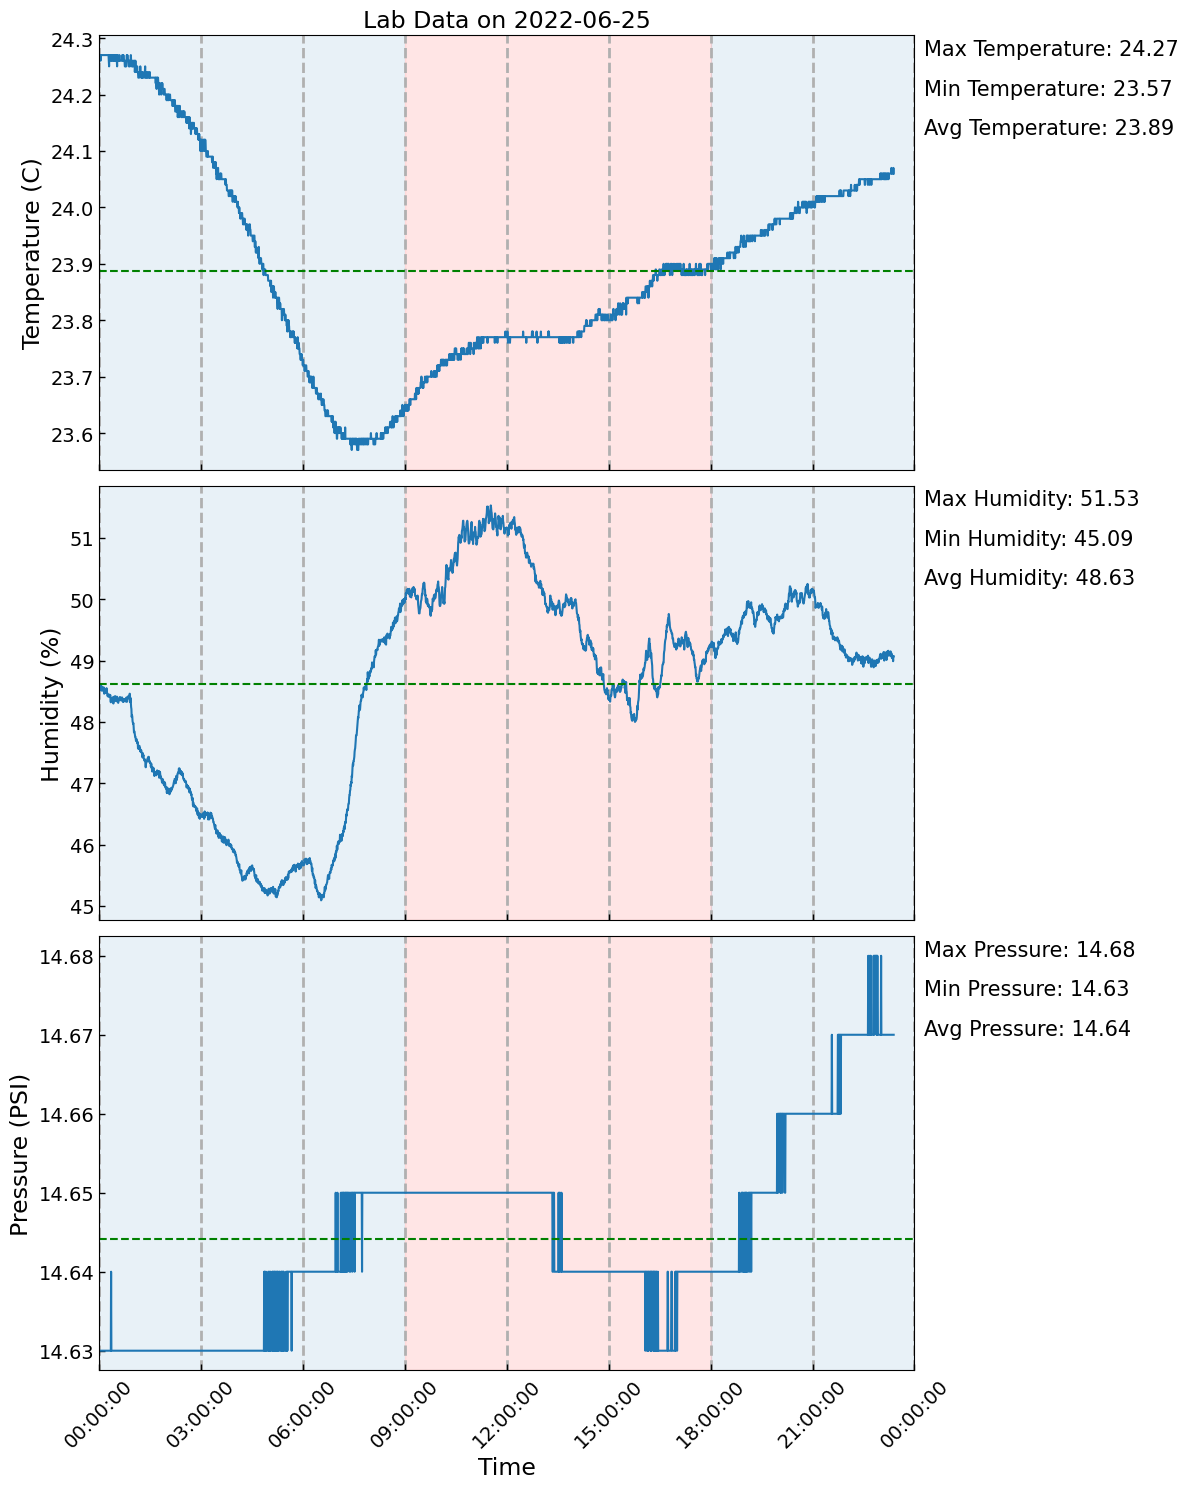

Values plotted in this chart, from the file beside it:
, Date, Temperature, Humidity, Pressure
0, 2022-06-25 00:00:21, 24.27, 48.56, 14.63
1, 2022-06-25 00:00:51, 24.27, 48.58, 14.63
2, 2022-06-25 00:01:22, 24.27, 48.52, 14.63
3, 2022-06-25 00:01:52, 24.27, 48.56, 14.63
4, 2022-06-25 00:02:22, 24.26, 48.55, 14.63
5, 2022-06-25 00:02:53, 24.27, 48.54, 14.63
6, 2022-06-25 00:03:23, 24.27, 48.61, 14.63
7, 2022-06-25 00:03:53, 24.27, 48.51, 14.63
8, 2022-06-25 00:04:24, 24.27, 48.53, 14.63
9, 2022-06-25 00:04:54, 24.27, 48.56, 14.63
10, 2022-06-25 00:05:24, 24.27, 48.55, 14.63
11, 2022-06-25 00:05:55, 24.27, 48.57, 14.63
12, 2022-06-25 00:06:25, 24.27, 48.56, 14.63
13, 2022-06-25 00:06:55, 24.27, 48.55, 14.63
14, 2022-06-25 00:07:26, 24.27, 48.5, 14.63
15, 2022-06-25 00:07:56, 24.27, 48.52, 14.63
16, 2022-06-25 00:08:26, 24.27, 48.56, 14.63
17, 2022-06-25 00:08:57, 24.27, 48.46, 14.63
18, 2022-06-25 00:09:27, 24.27, 48.49, 14.63
19, 2022-06-25 00:09:57, 24.27, 48.47, 14.63
20, 2022-06-25 00:10:28, 24.27, 48.49, 14.63
21, 2022-06-25 00:10:58, 24.27, 48.49, 14.63
22, 2022-06-25 00:11:28, 24.27, 48.48, 14.63
23, 2022-06-25 00:11:59, 24.27, 48.5, 14.63
24, 2022-06-25 00:12:29, 24.27, 48.51, 14.63
25, 2022-06-25 00:12:59, 24.27, 48.55, 14.63
26, 2022-06-25 00:13:30, 24.27, 48.47, 14.63
27, 2022-06-25 00:14:00, 24.27, 48.48, 14.63
28, 2022-06-25 00:14:30, 24.27, 48.43, 14.63
29, 2022-06-25 00:15:01, 24.27, 48.42, 14.63
30, 2022-06-25 00:15:31, 24.27, 48.43, 14.63
31, 2022-06-25 00:16:01, 24.27, 48.44, 14.63
32, 2022-06-25 00:16:31, 24.27, 48.41, 14.63
33, 2022-06-25 00:17:02, 24.26, 48.45, 14.63
34, 2022-06-25 00:17:32, 24.25, 48.43, 14.63
35, 2022-06-25 00:18:02, 24.27, 48.42, 14.63
36, 2022-06-25 00:18:33, 24.27, 48.42, 14.63
37, 2022-06-25 00:19:03, 24.26, 48.41, 14.63
38, 2022-06-25 00:19:33, 24.27, 48.44, 14.63
39, 2022-06-25 00:20:04, 24.27, 48.36, 14.63
40, 2022-06-25 00:20:34, 24.27, 48.32, 14.63
41, 2022-06-25 00:21:04, 24.27, 48.38, 14.64
42, 2022-06-25 00:21:35, 24.26, 48.38, 14.63
43, 2022-06-25 00:22:05, 24.27, 48.39, 14.63
44, 2022-06-25 00:22:35, 24.27, 48.39, 14.63
45, 2022-06-25 00:23:06, 24.26, 48.39, 14.63
46, 2022-06-25 00:23:36, 24.26, 48.4, 14.63
47, 2022-06-25 00:24:06, 24.26, 48.35, 14.63
48, 2022-06-25 00:24:37, 24.27, 48.34, 14.63
49, 2022-06-25 00:25:07, 24.27, 48.3, 14.63
50, 2022-06-25 00:25:37, 24.26, 48.36, 14.63
51, 2022-06-25 00:26:08, 24.27, 48.41, 14.63
52, 2022-06-25 00:26:38, 24.27, 48.35, 14.63
53, 2022-06-25 00:27:08, 24.27, 48.39, 14.63
54, 2022-06-25 00:27:39, 24.26, 48.38, 14.63
55, 2022-06-25 00:28:09, 24.27, 48.42, 14.63
56, 2022-06-25 00:28:39, 24.26, 48.35, 14.63
57, 2022-06-25 00:29:10, 24.27, 48.34, 14.63
58, 2022-06-25 00:29:40, 24.27, 48.37, 14.63
59, 2022-06-25 00:30:10, 24.26, 48.41, 14.63
... 2,717 more rows
